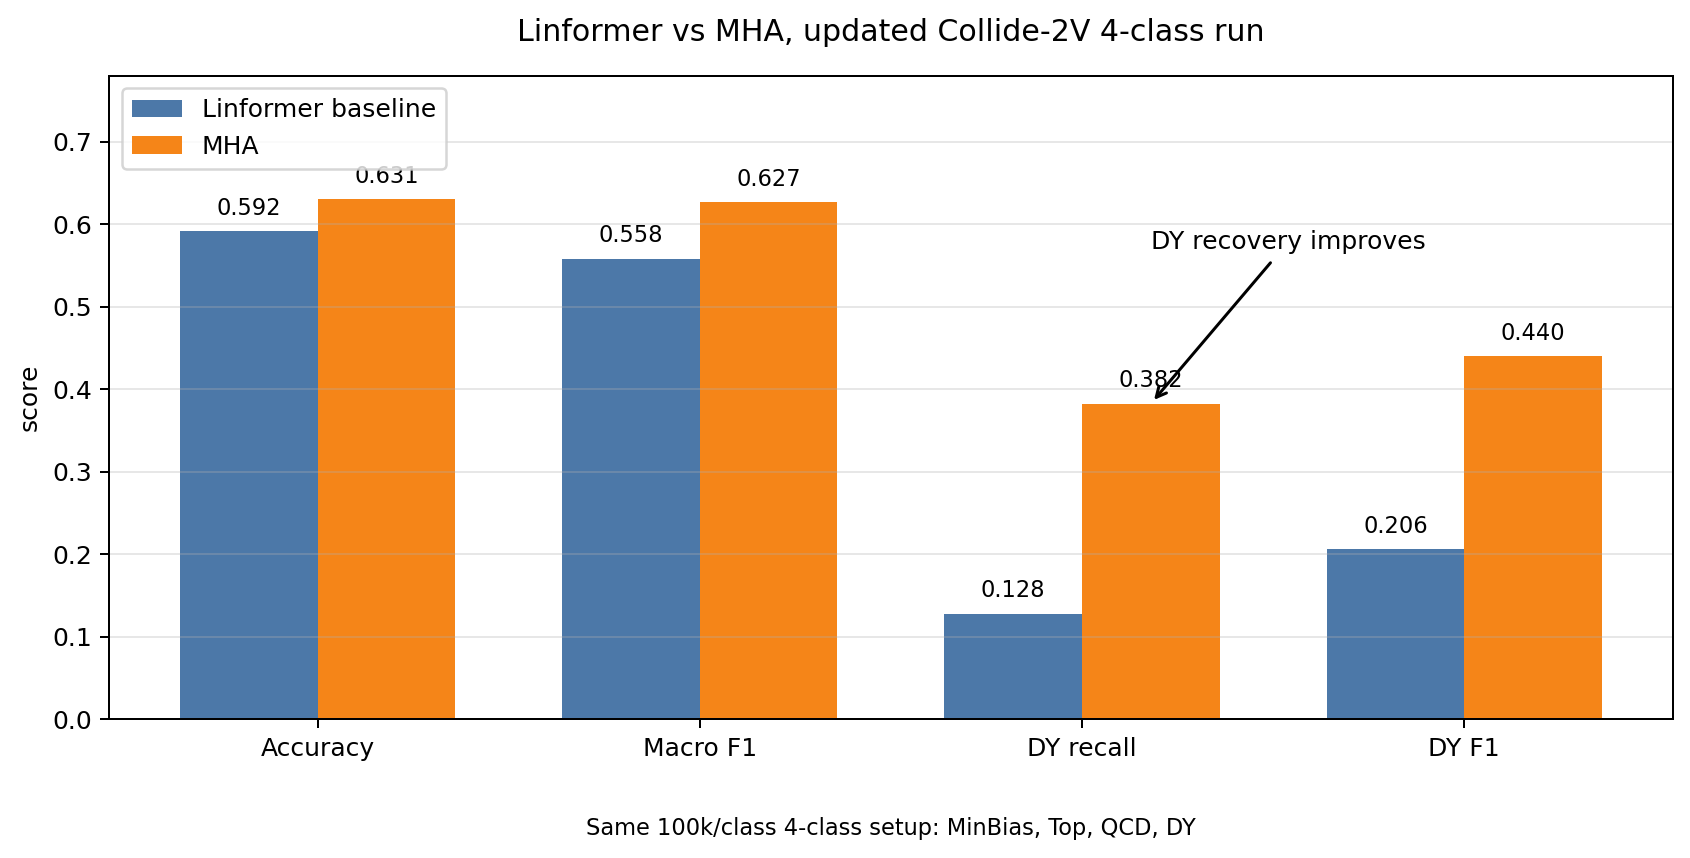

Source data for this figure (header and first rows):
metric, linformer, mha, delta_mha_minus_linformer
Accuracy, 0.5919, 0.6306, 0.0386
Macro F1, 0.5584, 0.6271, 0.06868
DY recall, 0.128, 0.3824, 0.2544
DY F1, 0.206, 0.4397, 0.2337
